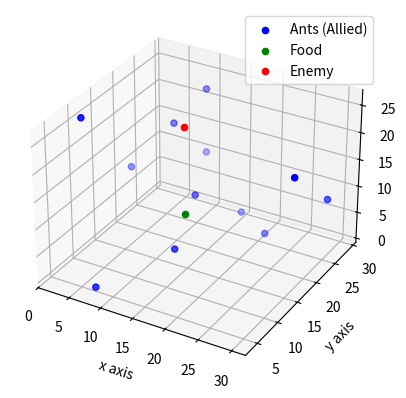

Write the Python code that produced this figure.
import matplotlib.pyplot as plt
from mpl_toolkits.mplot3d import axes3d 
import random

fig = plt.figure()
axl = fig.add_subplot(111, projection='3d')

#ants (allied)
x = [random.randint(1,30),random.randint(1,30),random.randint(1,30),
     random.randint(1,30),random.randint(1,30),random.randint(1,30),
     random.randint(1,30),random.randint(1,30),random.randint(1,30),
     random.randint(1,30),random.randint(1,30),random.randint(1,30)]
y = [random.randint(1,30),random.randint(1,30),random.randint(1,30),
     random.randint(1,30),random.randint(1,30),random.randint(1,30),
     random.randint(1,30),random.randint(1,30),random.randint(1,30),
     random.randint(1,30),random.randint(1,30),random.randint(1,30)]
z = [random.randint(1,30),random.randint(1,30),random.randint(1,30),
     random.randint(1,30),random.randint(1,30),random.randint(1,30),
     random.randint(1,30),random.randint(1,30),random.randint(1,30),
     random.randint(1,30),random.randint(1,30),random.randint(1,30)]

#Food
x2 = [random.randint(10,20)]
y2 = [random.randint(10,20)]
z2 = [random.randint(10,20)]

#Enemy
x3 = [random.randint(5,25)]
y3 = [random.randint(5,25)]
z3 = [random.randint(5,25)]

axl.scatter(x, y, z, c='b', marker='o', label='Ants (Allied)')
axl.scatter(x2, y2, z2, c='g', marker='o', label='Food')
axl.scatter(x3, y3, z3, c='r', marker='o', label='Enemy')

axl.set_xlabel('x axis')
axl.set_ylabel('y axis')
axl.set_zlabel('z axis')
plt.legend()

plt.show()
